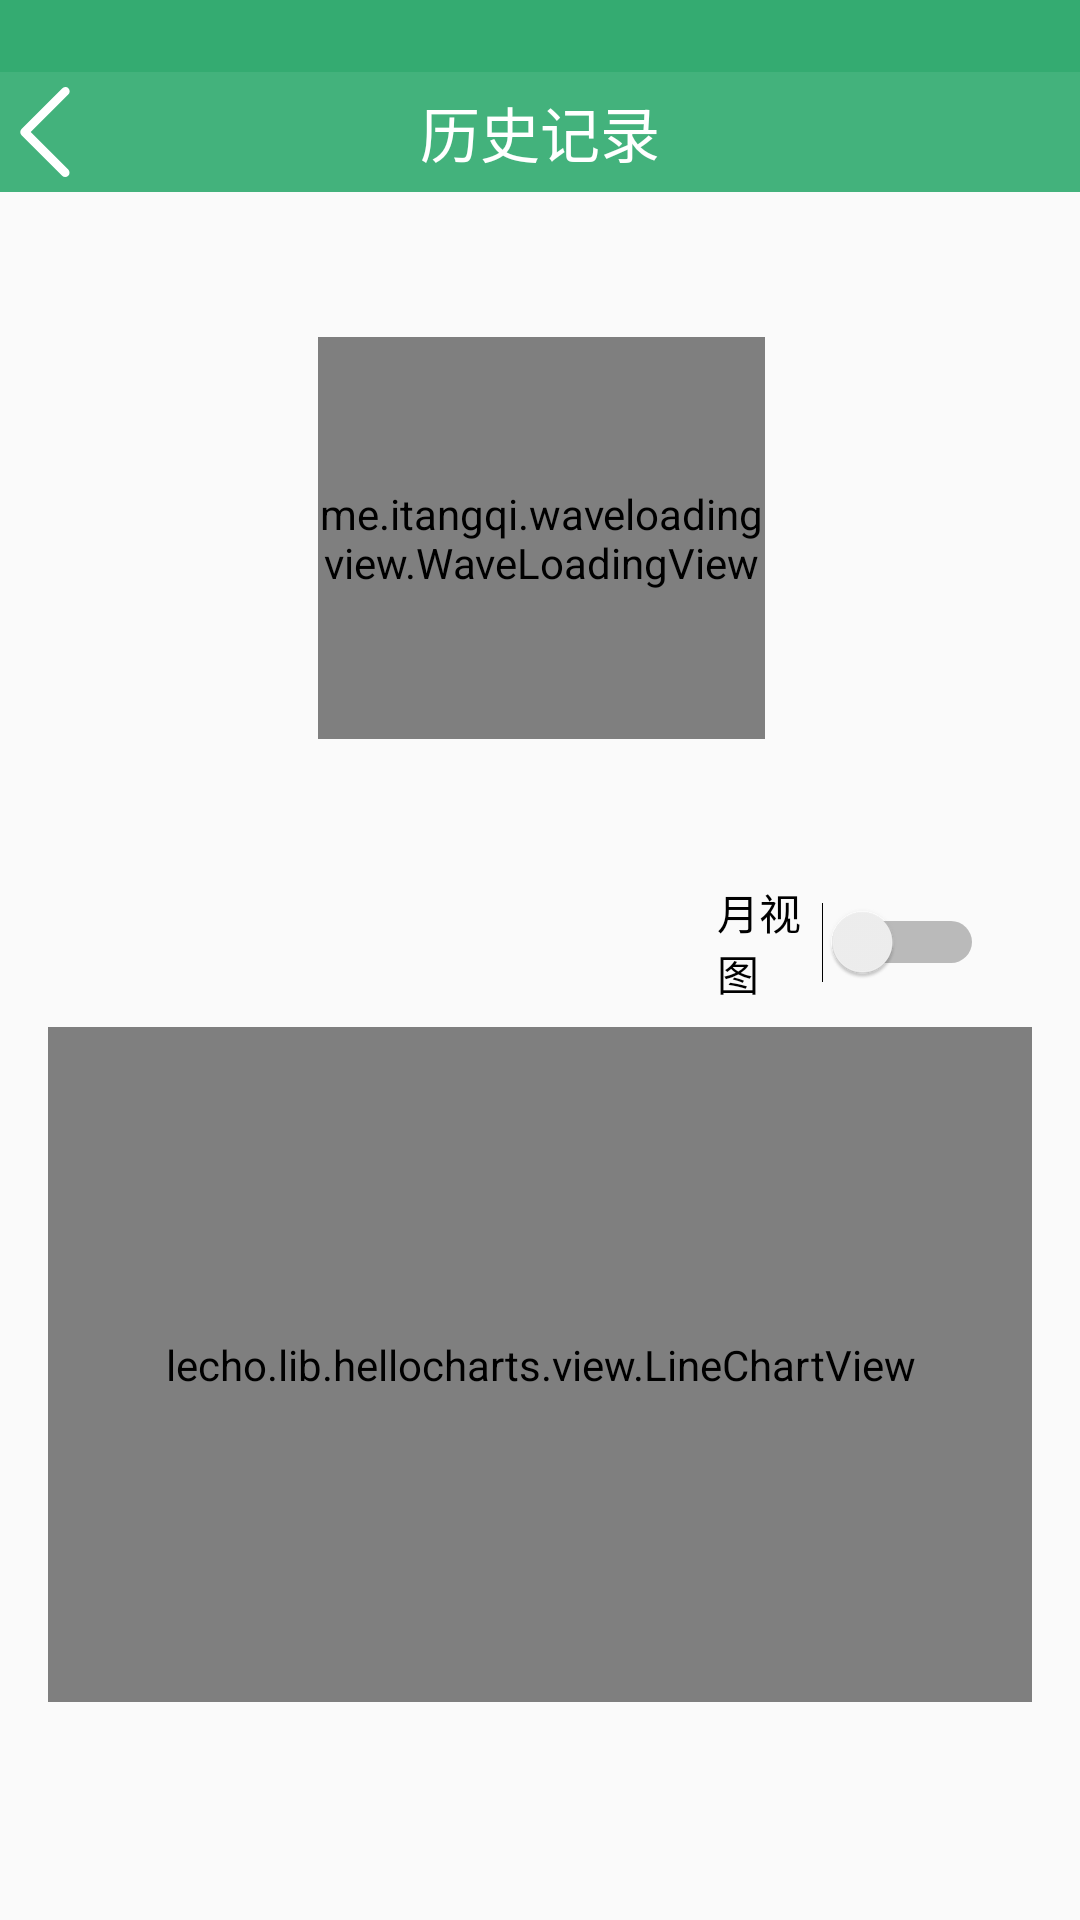

Layout XML and referenced resources for this Android screen:
<!-- AndroidManifest.xml: application theme AppTheme -->
<!-- res/layout/activity_chart.xml -->
<?xml version="1.0" encoding="utf-8"?>
<android.support.constraint.ConstraintLayout xmlns:android="http://schemas.android.com/apk/res/android"
    xmlns:app="http://schemas.android.com/apk/res-auto"
    xmlns:tools="http://schemas.android.com/tools"
    android:layout_width="match_parent"
    android:layout_height="match_parent"
    tools:context=".history.ChartActivity">


    <TextView
        android:id="@+id/textView3"
        android:layout_width="0dp"
        android:layout_height="0dp"
        android:background="@color/colorText"
        android:text=""
        app:layout_constraintBottom_toTopOf="@+id/textView"
        app:layout_constraintEnd_toEndOf="parent"
        app:layout_constraintHorizontal_bias="0.4"
        app:layout_constraintStart_toStartOf="parent"
        app:layout_constraintTop_toTopOf="parent" />


    <TextView
        android:id="@+id/textView"
        android:layout_width="match_parent"
        android:layout_height="40dp"
        android:layout_marginTop="24dp"
        android:background="#43b27c"
        android:gravity="center"
        android:text="历史记录"
        android:textAlignment="center"
        android:textSize="20sp"
        android:textColor="@color/colorWhite"
        app:layout_constraintEnd_toEndOf="parent"
        app:layout_constraintStart_toStartOf="parent"
        app:layout_constraintTop_toTopOf="parent" />

    <Button
        android:id="@+id/back"
        android:layout_width="30dp"
        android:layout_height="0dp"
        android:layout_marginBottom="5dp"
        android:layout_marginTop="5dp"
        android:background="@drawable/ic_backbutton"
        android:gravity="center"
        app:layout_constraintBottom_toBottomOf="@+id/textView"
        app:layout_constraintStart_toStartOf="parent"
        app:layout_constraintTop_toTopOf="@+id/textView" />


    <me.itangqi.waveloadingview.WaveLoadingView
        android:id="@+id/waveLoadingView2"
        android:layout_width="149dp"
        android:layout_height="134dp"
        android:layout_marginBottom="8dp"
        android:layout_marginEnd="8dp"
        android:layout_marginStart="8dp"
        android:layout_marginTop="8dp"
        app:layout_constraintBottom_toBottomOf="parent"
        app:layout_constraintEnd_toEndOf="parent"
        app:layout_constraintHorizontal_bias="0.502"
        app:layout_constraintStart_toStartOf="parent"
        app:layout_constraintTop_toTopOf="parent"
        app:layout_constraintVertical_bias="0.213"
        app:wlv_borderColor="#56caaf"
        app:wlv_borderWidth="3dp"
        app:wlv_progressValue="0"
        app:wlv_titleCenterColor="#ffffff"
        app:wlv_titleCenterSize="20sp"
        app:wlv_titleCenterStrokeColor="#b1b0b0"
        app:wlv_titleCenterStrokeWidth="3dp"
        app:wlv_triangle_direction="north"
        app:wlv_waveColor="#56caaf" />


    <lecho.lib.hellocharts.view.LineChartView
        android:id="@+id/line_chart"
        android:layout_width="0dp"
        android:layout_height="225dp"
        android:layout_marginBottom="8dp"
        android:layout_marginEnd="16dp"
        android:layout_marginStart="16dp"
        android:layout_marginTop="8dp"
        app:layout_constraintBottom_toBottomOf="parent"
        app:layout_constraintEnd_toEndOf="parent"
        app:layout_constraintHorizontal_bias="0.0"
        app:layout_constraintStart_toStartOf="parent"
        app:layout_constraintTop_toBottomOf="@+id/waveLoadingView2"
        app:layout_constraintVertical_bias="0.577" />

    <Switch
        android:id="@+id/switch1"
        android:layout_width="89dp"
        android:layout_height="wrap_content"
        android:layout_marginBottom="8dp"
        android:layout_marginEnd="32dp"
        android:layout_marginStart="8dp"
        android:layout_marginTop="8dp"
        android:text="月视图"
        app:layout_constraintBottom_toTopOf="@+id/line_chart"
        app:layout_constraintEnd_toEndOf="parent"
        app:layout_constraintHorizontal_bias="1.0"
        app:layout_constraintStart_toStartOf="parent"
        app:layout_constraintTop_toBottomOf="@+id/waveLoadingView"
        app:layout_constraintVertical_bias="1.0" />


</android.support.constraint.ConstraintLayout>
<!-- resources referenced by this layout -->
<resources>
  <color name="colorText">#34ab71</color>
  <color name="colorWhite">#ffffff</color>
  <!-- drawable ic_backbutton (drawable) -->
  <vector android:height="24dp" android:viewportHeight="1024"
      android:viewportWidth="1024" android:width="24dp" xmlns:android="http://schemas.android.com/apk/res/android">
      <path android:fillColor="#ffffff" android:pathData="M776.36,939.73L349.37,512.74 776.36,85.74A49.28,49.28 0,1 0,706.64 16.26L245.14,477.75a49.28,49.28 0,0 0,0 69.98L706.88,1009.46a49.28,49.28 0,0 0,69.73 -69.73z"/>
  </vector>
  <style name="AppTheme" parent="Theme.AppCompat.Light.NoActionBar">
          <item name="android:windowTranslucentStatus">true</item>
          <item name="android:fitsSystemWindows">false</item>
          
          <item name="colorPrimary">@color/colorPrimary</item>
          <item name="colorPrimaryDark">@color/transparent</item>
          <item name="colorAccent">@color/colorAccent</item>
      </style>
  <color name="colorPrimary">#336c2f</color>
  <color name="transparent">#00e9e9e9</color>
  <color name="colorAccent">#45a870</color>
</resources>
